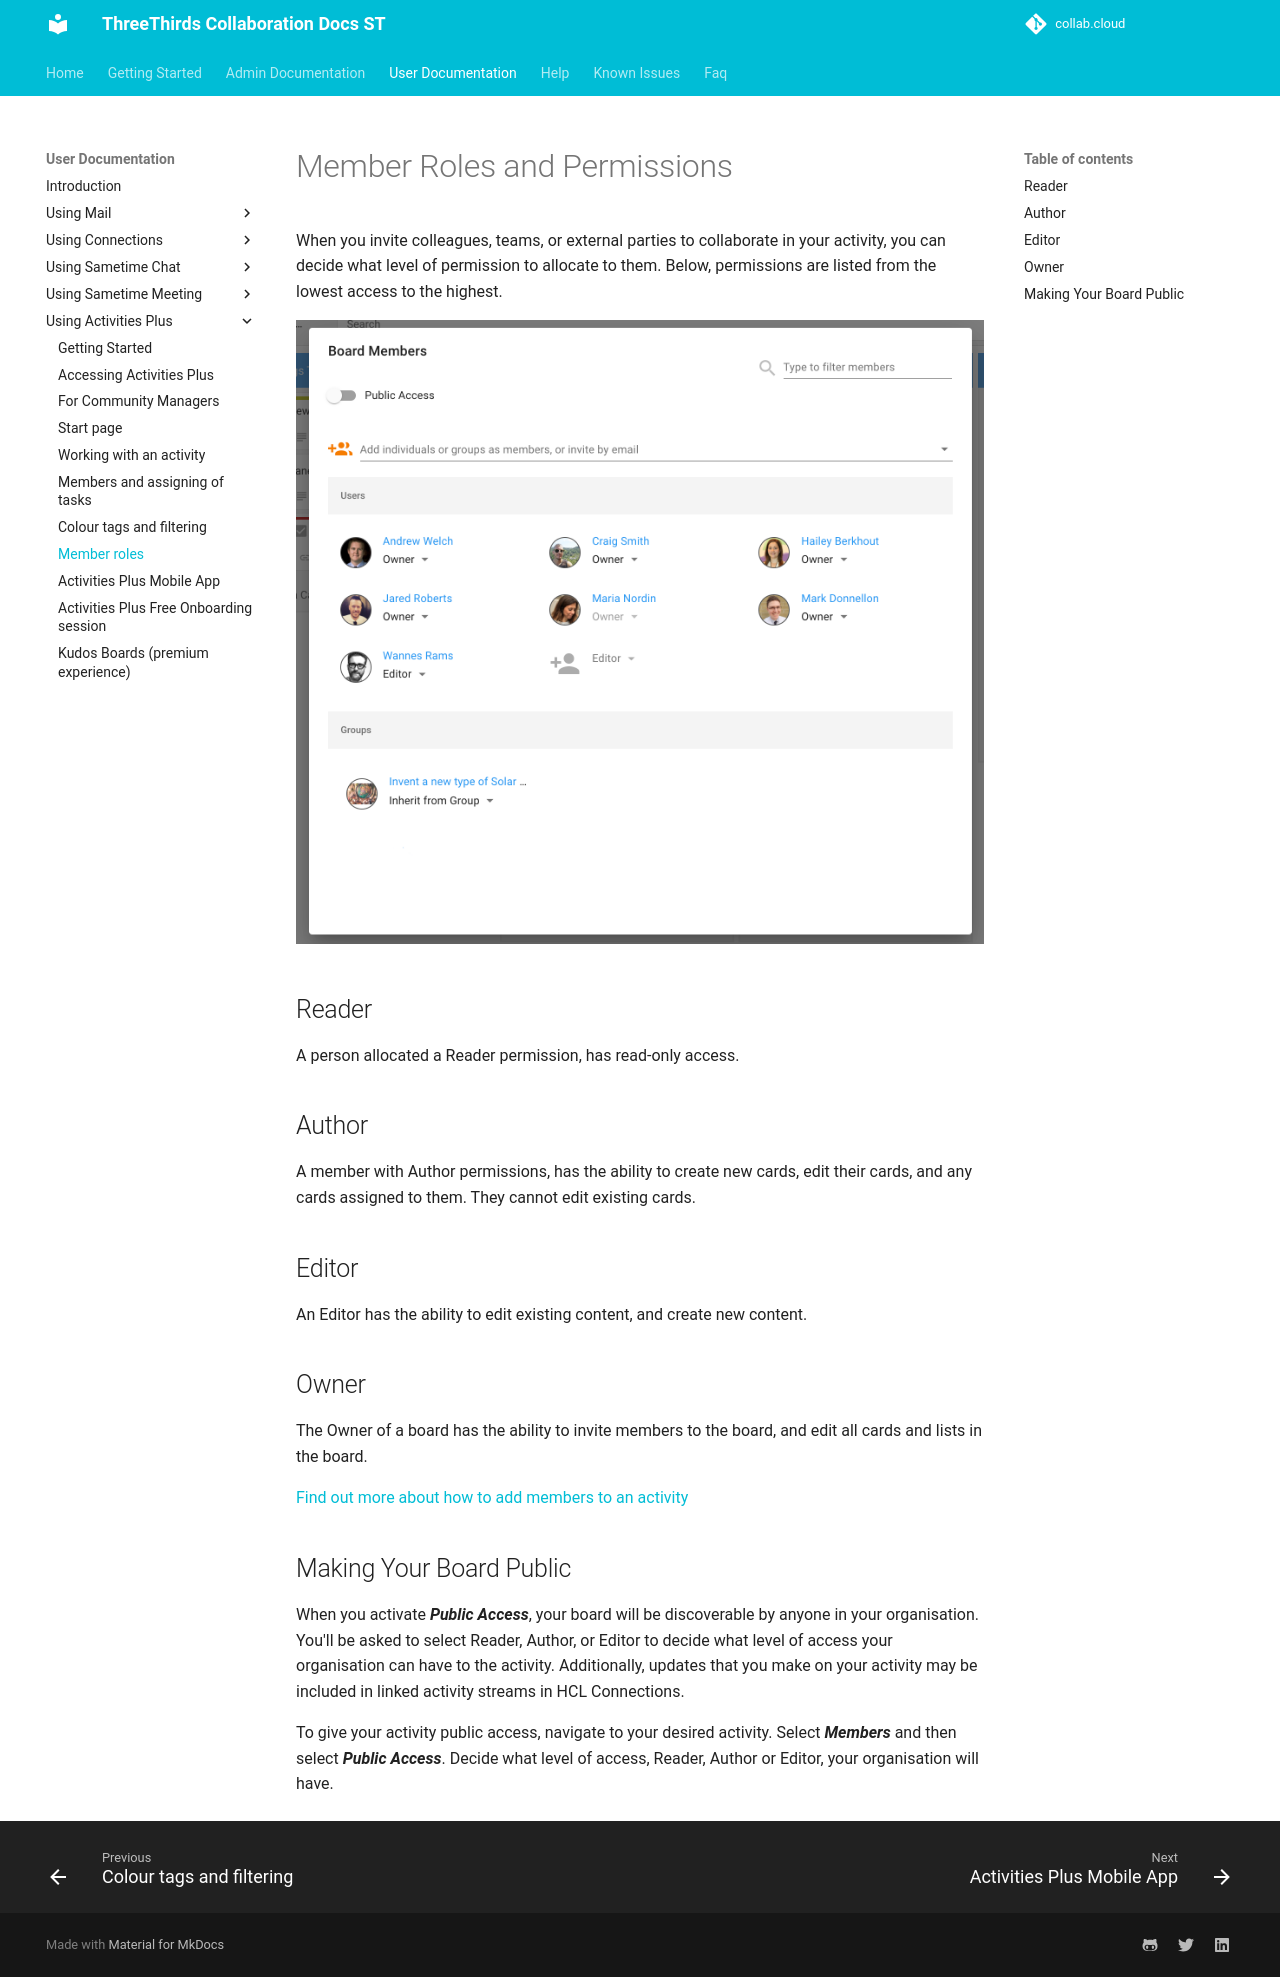

repository: collabdotcloud/docs.st.collab.cloud · page: users/aplus-roles/index.html · generator: mkdocs

# Member Roles and Permissions

When you invite colleagues, teams, or external parties to collaborate in your activity, you can decide what level of permission to allocate to them. Below, permissions are listed from the lowest access to the highest.

![Members menu](/assets/images/screen-shots/aplus/aplus-members-menu.png)

## Reader

A person allocated a Reader permission, has read-only access.

## Author

A member with Author permissions, has the ability to create new cards, edit their cards, and any cards assigned to them. They cannot edit existing cards.

## Editor

An Editor has the ability to edit existing content, and create new content.

## Owner

The Owner of a board has the ability to invite members to the board, and edit all cards and lists in the board.

[Find out more about how to add members to an activity](https://docs.st.collab.cloud/users/aplus-members)

## Making Your Board Public

When you activate **_Public Access_**, your board will be discoverable by anyone in your organisation. You'll be asked to select Reader, Author, or Editor to decide what level of access your organisation can have to the activity. Additionally, updates that you make on your activity may be included in linked activity streams in HCL Connections.

To give your activity public access, navigate to your desired activity. Select **_Members_** and then select **_Public Access_**. Decide what level of access, Reader, Author or Editor, your organisation will have.
